The GitHub repository MarkF123/cells contains a labelled image folder "cells" with 4 categories: artef, lymph, monoc, segm. Examples follow, each with its label.

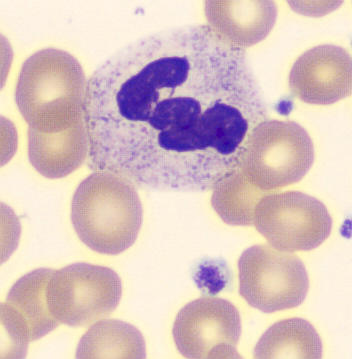
Label: segm

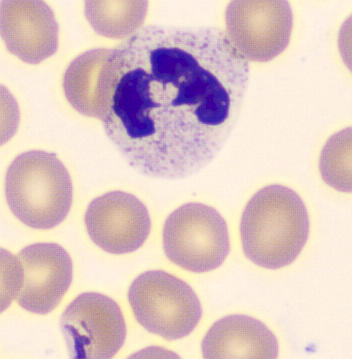
Label: segm

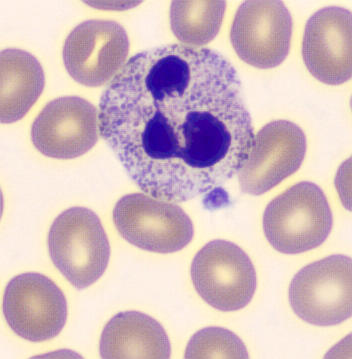
Label: segm

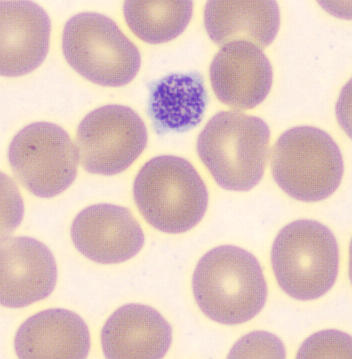
Label: artef

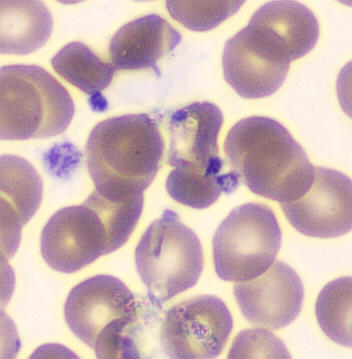
Label: artef

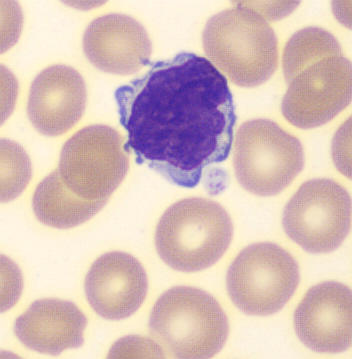
Label: lymph
